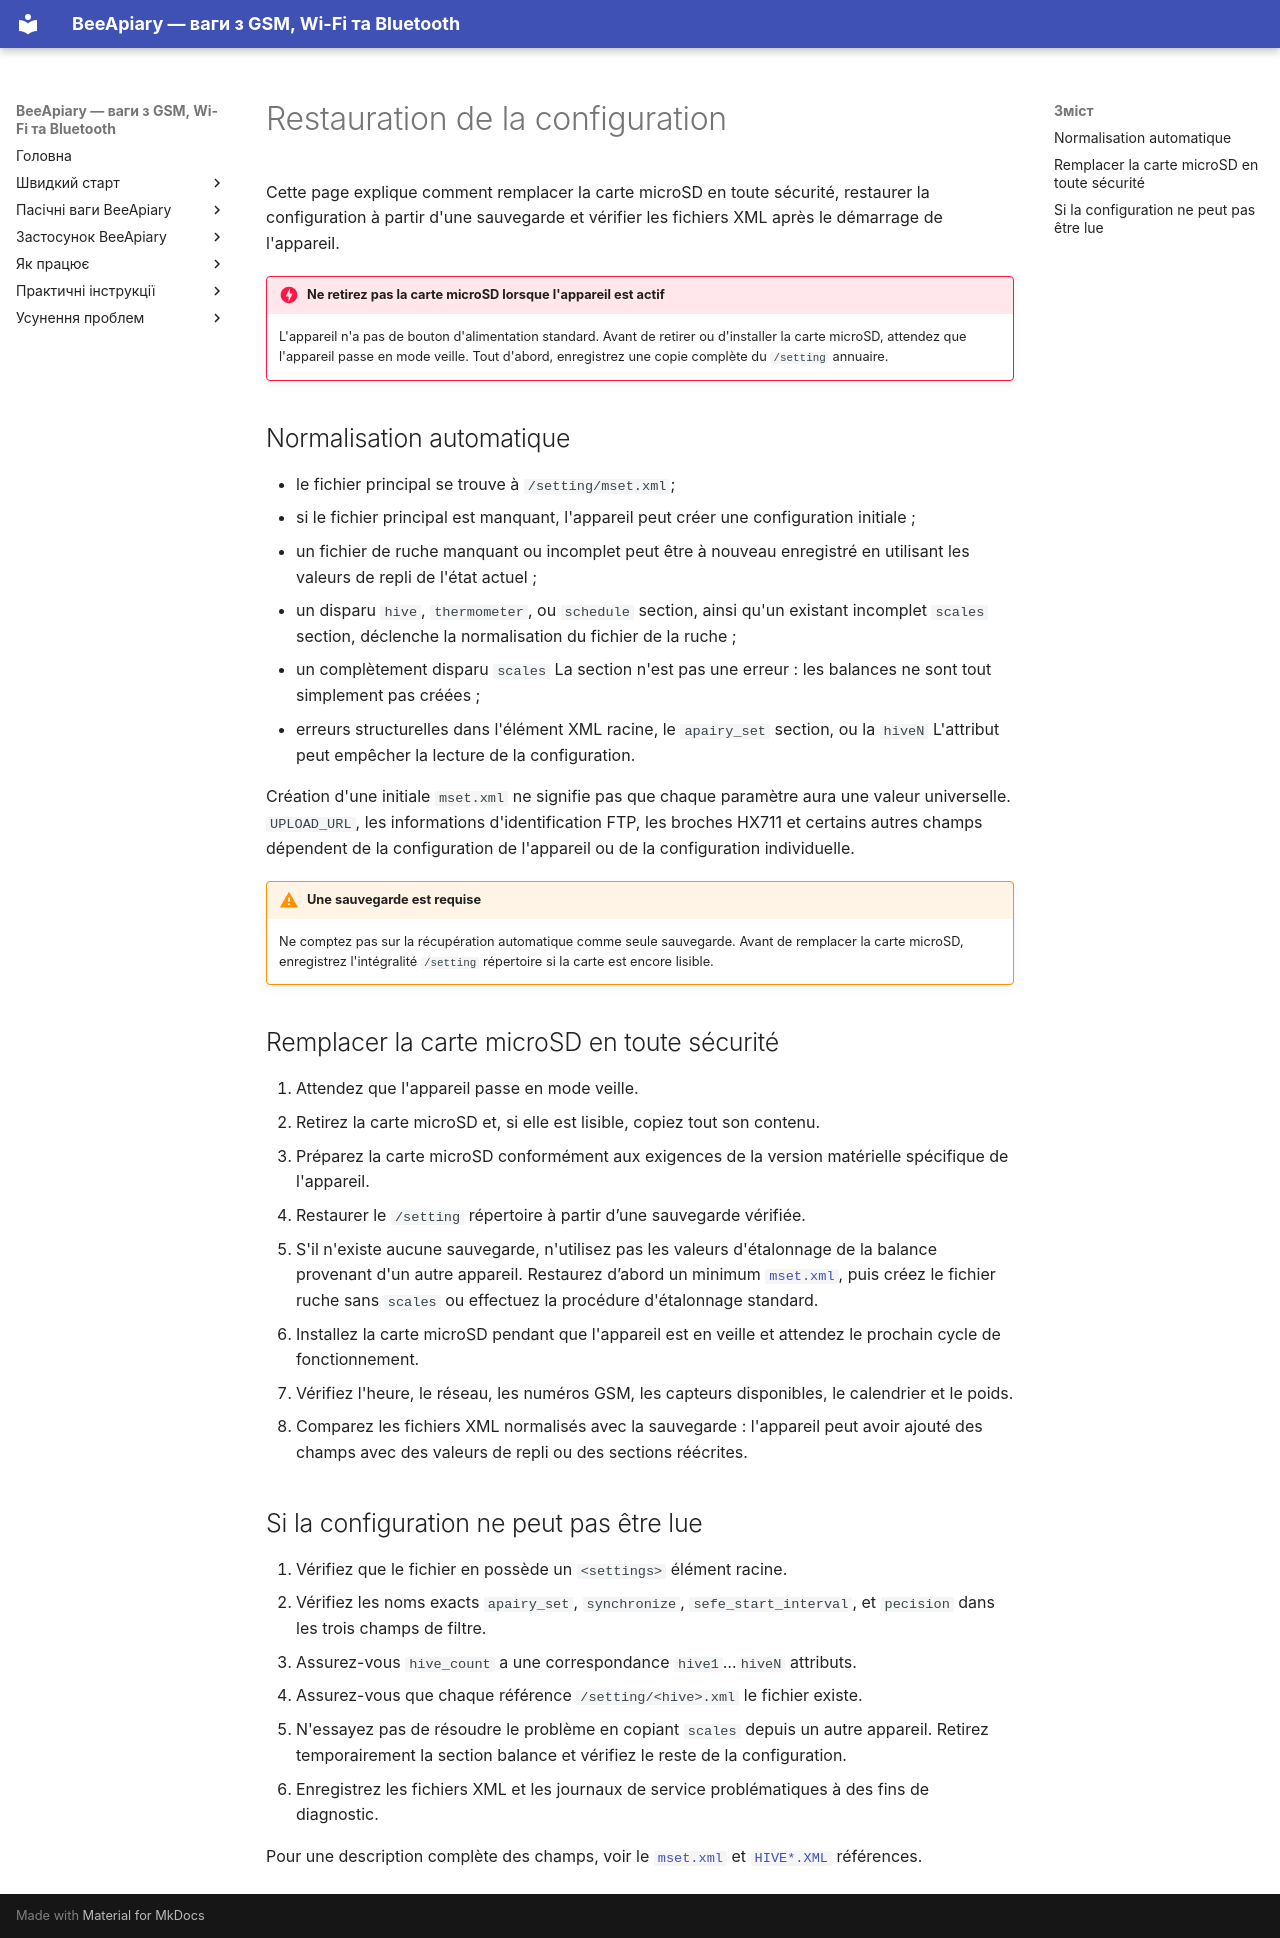

repository: Ivan-Bdgilko/BeeApiary_Docs · page: fr/device/recovery/index.html · generator: mkdocs

# Restauration de la configuration

Cette page explique comment remplacer la carte microSD en toute sécurité, restaurer la configuration à partir d'une sauvegarde et vérifier les fichiers XML après le démarrage de l'appareil.

!!! danger "Ne retirez pas la carte microSD lorsque l'appareil est actif"
    L'appareil n'a pas de bouton d'alimentation standard. Avant de retirer ou d'installer la carte microSD, attendez que l'appareil passe en mode veille. Tout d'abord, enregistrez une copie complète du `/setting` annuaire.

## Normalisation automatique

- le fichier principal se trouve à `/setting/mset.xml`;
- si le fichier principal est manquant, l'appareil peut créer une configuration initiale ;
- un fichier de ruche manquant ou incomplet peut être à nouveau enregistré en utilisant les valeurs de repli de l'état actuel ;
- un disparu `hive`, `thermometer`, ou `schedule` section, ainsi qu'un existant incomplet `scales` section, déclenche la normalisation du fichier de la ruche ;
- un complètement disparu `scales` La section n'est pas une erreur : les balances ne sont tout simplement pas créées ;
- erreurs structurelles dans l'élément XML racine, le `apairy_set` section, ou la `hiveN` L'attribut peut empêcher la lecture de la configuration.

Création d'une initiale `mset.xml` ne signifie pas que chaque paramètre aura une valeur universelle. `UPLOAD_URL`, les informations d'identification FTP, les broches HX711 et certains autres champs dépendent de la configuration de l'appareil ou de la configuration individuelle.

!!! warning "Une sauvegarde est requise"
    Ne comptez pas sur la récupération automatique comme seule sauvegarde. Avant de remplacer la carte microSD, enregistrez l'intégralité `/setting` répertoire si la carte est encore lisible.

## Remplacer la carte microSD en toute sécurité

1. Attendez que l'appareil passe en mode veille.
2. Retirez la carte microSD et, si elle est lisible, copiez tout son contenu.
3. Préparez la carte microSD conformément aux exigences de la version matérielle spécifique de l'appareil.
4. Restaurer le `/setting` répertoire à partir d’une sauvegarde vérifiée.
5. S'il n'existe aucune sauvegarde, n'utilisez pas les valeurs d'étalonnage de la balance provenant d'un autre appareil. Restaurez d’abord un minimum [`mset.xml`](settings-reference.md#minimal-example), puis créez le fichier ruche sans `scales` ou effectuez la procédure d'étalonnage standard.
6. Installez la carte microSD pendant que l'appareil est en veille et attendez le prochain cycle de fonctionnement.
7. Vérifiez l'heure, le réseau, les numéros GSM, les capteurs disponibles, le calendrier et le poids.
8. Comparez les fichiers XML normalisés avec la sauvegarde : l'appareil peut avoir ajouté des champs avec des valeurs de repli ou des sections réécrites.

## Si la configuration ne peut pas être lue

1. Vérifiez que le fichier en possède un `<settings>` élément racine.
2. Vérifiez les noms exacts `apairy_set`, `synchronize`, `sefe_start_interval`, et `pecision` dans les trois champs de filtre.
3. Assurez-vous `hive_count` a une correspondance `hive1`…`hiveN` attributs.
4. Assurez-vous que chaque référence `/setting/<hive>.xml` le fichier existe.
5. N'essayez pas de résoudre le problème en copiant `scales` depuis un autre appareil. Retirez temporairement la section balance et vérifiez le reste de la configuration.
6. Enregistrez les fichiers XML et les journaux de service problématiques à des fins de diagnostic.

Pour une description complète des champs, voir le [`mset.xml`](settings-reference.md) et [`HIVE*.XML`](hive-settings-reference.md) références.
